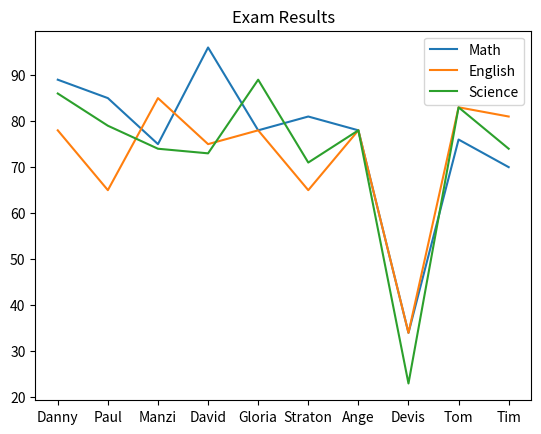

Write the Python code that produced this figure.
import pandas as pd, numpy as np, matplotlib.pyplot as plt

data = {'Student_ID':[2406, 2407, 2408, 2409, 2410, 2411, 2412, 2413, 2414, 2415],
        'Name':['Danny', 'Paul', 'Manzi', 'David', 'Gloria', 'Straton', 'Ange', 'Devis', 'Tom', 'Tim'],
        'Math':[89, 85, 75, 96, 78, 81, 78, 34, 76, 70],
        'English':[78, 65, 85, 75, 78, 65, 78, 34, 83, 81],
        'Science':[86, 79, 74, 73, 89, 71, 78, 23, 83, 74]
        }

exam_result = pd.DataFrame(data)

# Describe dataframe
print(f'Dataframe description: \n{exam_result.describe()}')

# Average for all subject
math = np.mean(data['Math'])
english = np.mean(data['English'])
science = np.mean(data['Science'])
print(f'\nMath mean: {math} \nEnglish mean: {english} \nScience mean: {science}')

# Average for every student
exam_result['Average'] = round((exam_result[['Math', 'English', 'Science']].mean(axis=1)), 2)

# Adding new column 'Status' label 'Pass' if average >= 50 otherwise Fail

for i in range(10):
    if exam_result.Average[i] >= 50:
        exam_result['Status'] = 'Pass'
    else:
        exam_result['Status'] = 'Fail'

print(f'\n{exam_result}')


# Visualize your data with line graph Name against Math, English and Science. Add possible chart elements ( titles, labels, legends, etc)
plt.title('Exam Results')

plt.plot(exam_result['Name'], exam_result['Math'], label='Math')
plt.plot(exam_result['Name'], exam_result['English'], label='English')
plt.plot(exam_result['Name'], exam_result['Science'], label='Science')

plt.legend(['Math', 'English', 'Science'])

plt.show()

